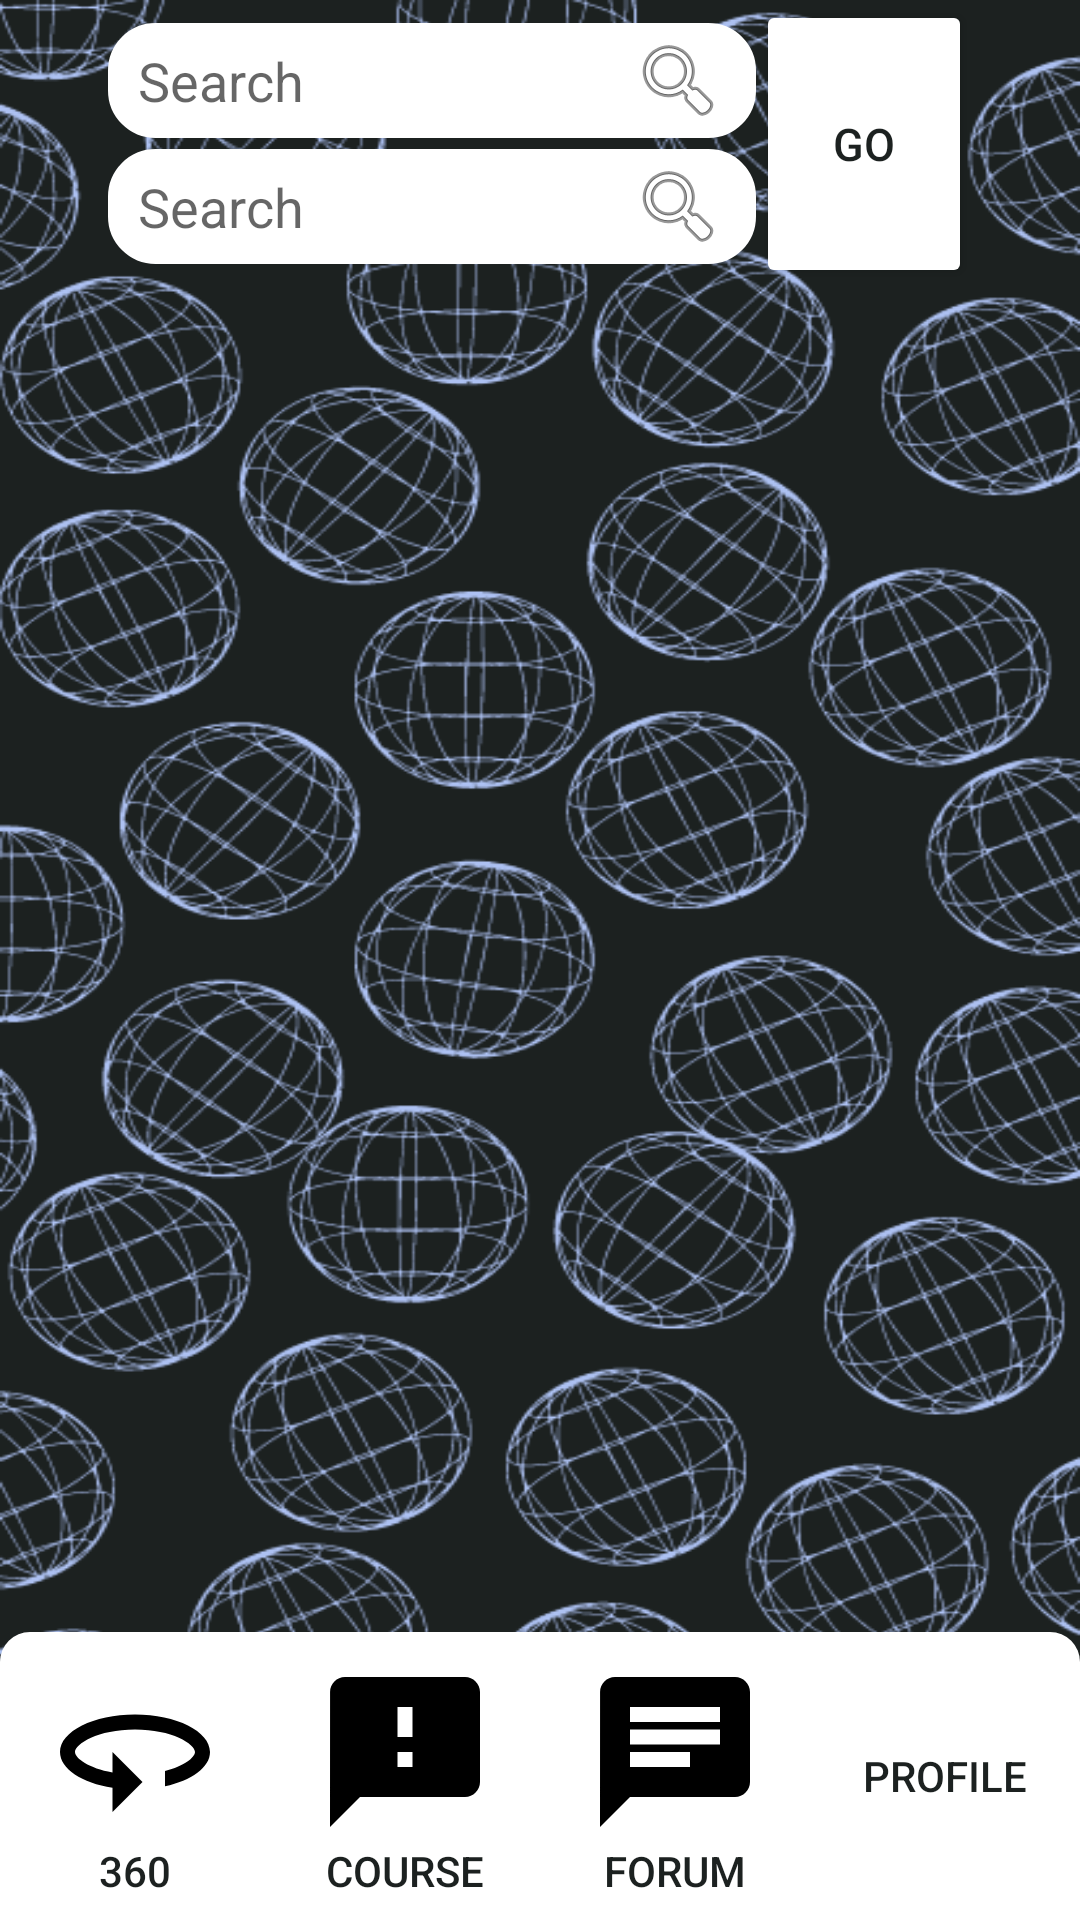

The Android layout XML behind this screen, and the referenced resources:
<!-- AndroidManifest.xml: application theme Theme.SCSEBuddy -->
<!-- res/layout/activity_map.xml -->
<?xml version="1.0" encoding="utf-8"?>
<androidx.constraintlayout.widget.ConstraintLayout xmlns:android="http://schemas.android.com/apk/res/android"
    xmlns:app="http://schemas.android.com/apk/res-auto"
    xmlns:tools="http://schemas.android.com/tools"
    android:layout_width="match_parent"
    android:layout_height="match_parent"
    tools:context=".MapActivity">

    <LinearLayout
        android:layout_width="match_parent"
        android:layout_height="match_parent"
        android:adjustViewBounds="true"
        android:background="@drawable/background"
        android:fillViewport="true"
        android:orientation="vertical"
        android:weightSum="100">

        <LinearLayout
            android:layout_width="match_parent"
            android:layout_height="0sp"
            android:layout_weight="15"
            android:orientation="horizontal"
            android:weightSum="100">

            <FrameLayout
                android:layout_width="0dp"
                android:layout_height="match_parent"
                android:layout_weight="10">

            </FrameLayout>

            <LinearLayout
                android:layout_width="0dp"
                android:layout_height="match_parent"
                android:layout_weight="60"
                android:orientation="vertical"
                android:weightSum="100">

                <FrameLayout
                    android:layout_width="match_parent"
                    android:layout_height="0dp"
                    android:layout_weight="8">

                </FrameLayout>

                <AutoCompleteTextView
                    android:id="@+id/txtStartSearch"
                    android:layout_width="match_parent"
                    android:layout_height="0dp"
                    android:layout_weight="40"
                    android:background="@drawable/rounded_button"
                    android:bottomLeftRadius="10dp"
                    android:bottomRightRadius="10dp"
                    android:drawableRight="@android:drawable/ic_menu_search"
                    android:hint="Search"
                    android:inputType="textPersonName"
                    android:paddingLeft="10dp"
                    android:paddingRight="10dp"
                    android:topLeftRadius="10dp"
                    android:topRightRadius="10dp" />

                <FrameLayout
                    android:layout_width="match_parent"
                    android:layout_height="0dp"
                    android:layout_weight="4" />

                <AutoCompleteTextView
                    android:id="@+id/txtEndSearch"
                    android:layout_width="match_parent"
                    android:layout_height="0dp"
                    android:layout_weight="40"
                    android:background="@drawable/rounded_button"
                    android:bottomLeftRadius="10dp"
                    android:bottomRightRadius="10dp"
                    android:drawableRight="@android:drawable/ic_menu_search"
                    android:hint="Search"
                    android:inputType="textPersonName"
                    android:paddingLeft="10dp"
                    android:paddingRight="10dp"
                    android:topLeftRadius="10dp"
                    android:topRightRadius="10dp" />

                <FrameLayout
                    android:layout_width="match_parent"
                    android:layout_height="0dp"
                    android:layout_weight="8">

                </FrameLayout>

            </LinearLayout>


            <Button
                android:id="@+id/btnNavigate"
                android:layout_width="0dp"
                android:layout_height="match_parent"
                android:layout_gravity="left"
                android:layout_weight="20"
                android:backgroundTint="@color/white"
                android:onClick="navigateButton"
                android:text="GO"
                android:textColor="@color/custom_black"
                android:textSize="15sp" />

            <FrameLayout
                android:layout_width="0dp"
                android:layout_height="match_parent"
                android:layout_weight="10"></FrameLayout>
        </LinearLayout>

        <FrameLayout
            android:layout_width="match_parent"
            android:layout_height="0dp"
            android:layout_weight="70">

            <androidx.recyclerview.widget.RecyclerView
                android:id="@+id/mapDirectionRecycleView"
                android:layout_width="match_parent"
                android:layout_height="match_parent">

            </androidx.recyclerview.widget.RecyclerView>

        </FrameLayout>

        <LinearLayout
            android:id="@+id/mainPagesButtonsLayout"
            android:layout_width="match_parent"
            android:layout_height="0dp"
            android:layout_weight="15"
            android:background="@drawable/main_page_bar"
            android:orientation="horizontal"
            android:weightSum="4">

            <Button
                android:id="@+id/btnMap"
                style="?android:attr/borderlessButtonStyle"
                android:layout_width="0dp"
                android:layout_height="fill_parent"
                android:layout_weight="1"
                android:backgroundTint="@color/white"
                android:drawableTop="@drawable/photo360"
                android:onClick="mapScreen"
                android:text="360"
                android:textColor="@color/custom_black" />

            <Button
                android:id="@+id/btnCourse"
                style="?android:attr/borderlessButtonStyle"
                android:layout_width="0dp"
                android:layout_height="fill_parent"
                android:layout_weight="1"
                android:backgroundTint="@color/white"
                android:drawableTop="@drawable/course"
                android:onClick="courseScreen"
                android:text="Course"
                android:textColor="@color/custom_black" />

            <Button
                android:id="@+id/btnForum"
                style="?android:attr/borderlessButtonStyle"
                android:layout_width="0dp"
                android:layout_height="fill_parent"
                android:layout_weight="1"
                android:backgroundTint="@color/white"
                android:drawableTop="@drawable/forum"
                android:onClick="forumScreen"
                android:text="Forum"
                android:textColor="@color/custom_black" />

            <Button
                android:id="@+id/btnProfile"
                style="?android:attr/borderlessButtonStyle"
                android:layout_width="0dp"
                android:layout_height="fill_parent"
                android:layout_weight="1"
                android:backgroundTint="@color/white"
                android:drawableTop="@drawable/profile"
                android:onClick="profileScreen"
                android:text="Profile"
                android:textColor="@color/custom_black" />
        </LinearLayout>
    </LinearLayout>
</androidx.constraintlayout.widget.ConstraintLayout>
<!-- resources referenced by this layout -->
<resources>
  <color name="custom_black">#1C2120</color>
  <color name="white">#FFFFFFFF</color>
  <!-- drawable background: png bitmap (drawable, 266333 bytes) -->
  <!-- drawable course (drawable) -->
  <vector android:height="60dp" android:tint="#000000"
      android:viewportHeight="24" android:viewportWidth="24"
      android:width="60dp" xmlns:android="http://schemas.android.com/apk/res/android">
      <path android:fillColor="@android:color/white" android:pathData="M20,2L4,2c-1.1,0 -1.99,0.9 -1.99,2L2,22l4,-4h14c1.1,0 2,-0.9 2,-2L22,4c0,-1.1 -0.9,-2 -2,-2zM13,14h-2v-2h2v2zM13,10h-2L11,6h2v4z"/>
  </vector>
  <!-- drawable forum (drawable) -->
  <vector android:autoMirrored="true" android:height="60dp"
      android:tint="#000000" android:viewportHeight="24"
      android:viewportWidth="24" android:width="60dp" xmlns:android="http://schemas.android.com/apk/res/android">
      <path android:fillColor="@android:color/white" android:pathData="M20,2L4,2c-1.1,0 -1.99,0.9 -1.99,2L2,22l4,-4h14c1.1,0 2,-0.9 2,-2L22,4c0,-1.1 -0.9,-2 -2,-2zM6,9h12v2L6,11L6,9zM14,14L6,14v-2h8v2zM18,8L6,8L6,6h12v2z"/>
  </vector>
  <!-- drawable main_page_bar (drawable) -->
  <?xml version="1.0" encoding="UTF-8"?>
  <shape  xmlns:android="http://schemas.android.com/apk/res/android">
      <solid android:color="#FFFFFF"/>
      <corners
          android:topRightRadius="10sp"
          android:topLeftRadius="10sp"/>
  </shape>
  <!-- drawable photo360 (drawable) -->
  <vector android:autoMirrored="true" android:height="60dp"
      android:tint="#000000" android:viewportHeight="24"
      android:viewportWidth="24" android:width="60dp" xmlns:android="http://schemas.android.com/apk/res/android">
      <path android:fillColor="@android:color/white" android:pathData="M12,7C6.48,7 2,9.24 2,12c0,2.24 2.94,4.13 7,4.77V20l4,-4 -4,-4v2.73c-3.15,-0.56 -5,-1.9 -5,-2.73 0,-1.06 3.04,-3 8,-3s8,1.94 8,3c0,0.73 -1.46,1.89 -4,2.53v2.05c3.53,-0.77 6,-2.53 6,-4.58 0,-2.76 -4.48,-5 -10,-5z"/>
  </vector>
  <!-- drawable rounded_button (drawable) -->
  <?xml version="1.0" encoding="utf-8"?>
  <shape xmlns:android="http://schemas.android.com/apk/res/android">
      <solid android:color="@color/white"/>
      <stroke android:color="@color/white" android:width="1.5dp"/>
      <corners android:radius="15dp"/>
  </shape>
  <style name="Theme.SCSEBuddy" parent="Theme.MaterialComponents.DayNight.NoActionBar">
          
          <item name="colorPrimary">@color/custom_black</item>
          <item name="colorPrimaryVariant">@color/custom_black</item>
          <item name="colorOnPrimary">@color/custom_black</item>
          
          <item name="colorSecondary">@color/teal_200</item>
          <item name="colorSecondaryVariant">@color/teal_700</item>
          <item name="colorOnSecondary">@color/black</item>
          
          <item name="android:statusBarColor" tools:targetApi="l">?attr/colorPrimaryVariant</item>
          
      </style>
  <color name="teal_200">#FF03DAC5</color>
  <color name="teal_700">#FF018786</color>
  <color name="black">#FF000000</color>
</resources>
